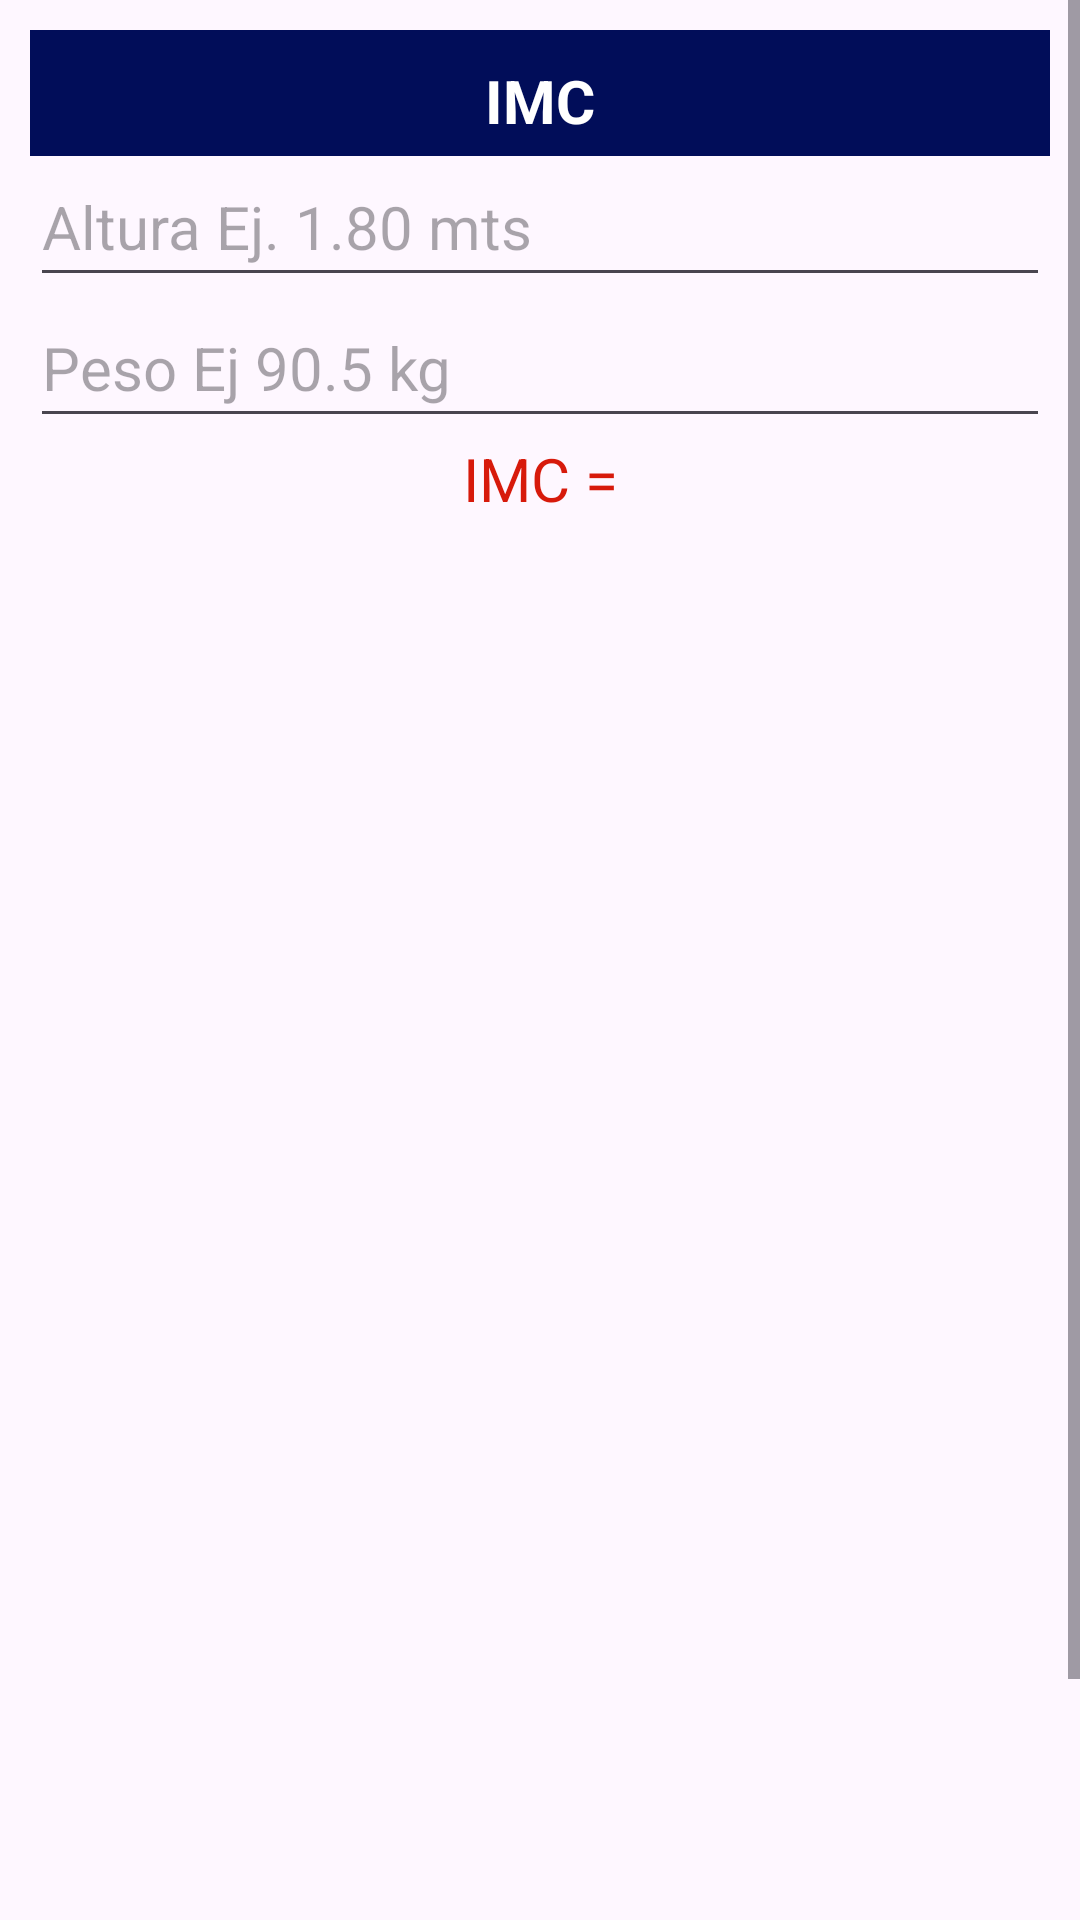

The Android layout XML behind this screen, and the referenced resources:
<!-- AndroidManifest.xml: application theme Theme.AppUnidad0144 -->
<!-- res/layout/activity_imc.xml -->
<?xml version="1.0" encoding="utf-8"?>
<ScrollView xmlns:android="http://schemas.android.com/apk/res/android"
    xmlns:app="http://schemas.android.com/apk/res-auto"
    xmlns:tools="http://schemas.android.com/tools"
    android:id="@+id/main"
    android:layout_width="match_parent"
    android:layout_height="match_parent"
    tools:context=".ImcActivity">

    <LinearLayout
        android:layout_width="match_parent"
        android:layout_height="match_parent"
        android:orientation="vertical"
        android:padding="10sp">

        <TextView
            android:layout_width="match_parent"
            android:layout_height="wrap_content"
            android:background="@color/titulo"
            android:textColor="@color/white"
            android:textSize="20sp"
            android:text="@string/strImc"
            android:textAlignment="center"
            android:textStyle="bold"
            android:paddingTop="10sp"
            android:paddingBottom="5sp">

        </TextView>
        <EditText
            android:layout_width="match_parent"
            android:layout_height="wrap_content"
            android:hint="@string/strAltura"
            android:inputType="numberDecimal"
            android:paddingTop="10sp"
            android:paddingBottom="10sp"
            android:textSize="20sp"
            android:id="@+id/txtAltura">

        </EditText>


        <EditText
            android:layout_width="match_parent"
            android:layout_height="wrap_content"
            android:hint="@string/strPeso"
            android:inputType="numberDecimal"
            android:paddingTop="10sp"
            android:paddingBottom="10sp"
            android:textSize="20sp"
            android:id="@+id/txtPeso">

        </EditText>


        <TextView
            android:layout_width="match_parent"
            android:layout_height="wrap_content"
            android:text="@string/strResultado"
            android:textSize="20sp"
            android:textAlignment="center"
            android:textColor="@color/red"
            android:id="@+id/txtResultado">

        </TextView>

        <ImageView
            android:layout_width="300dp"
            android:layout_height="491dp"
            android:layout_gravity="center"
            android:src="@mipmap/categorias"
            android:id="@+id/imgCategorias">


        </ImageView>

        <LinearLayout
            android:layout_width="match_parent"
            android:layout_height="wrap_content"
            android:layout_gravity="center"
            android:gravity="center"
            android:orientation="horizontal"
            android:padding="5sp">
            <Button
                android:layout_width="wrap_content"
                android:layout_height="wrap_content"
                android:text="@string/strCalcular"
                android:layout_weight="1"
                android:id="@+id/btnCalcular">

            </Button>
            <Button
                android:layout_width="wrap_content"
                android:layout_height="wrap_content"
                android:text="@string/strLimpiar"
                android:layout_weight="1"
                android:id="@+id/btnLimpiar">

            </Button>
            <Button
                android:layout_width="wrap_content"
                android:layout_height="wrap_content"
                android:text="@string/strSalir"
                android:layout_weight="1"
                android:id="@+id/btnSalir">

            </Button>
        </LinearLayout>


    </LinearLayout>





</ScrollView>
<!-- resources referenced by this layout -->
<resources>
  <color name="red">#D71A0B</color>
  <color name="titulo">#010D59</color>
  <color name="white">#FFFFFFFF</color>
  <string name="strAltura">Altura Ej. 1.80 mts</string>
  <string name="strCalcular">Calcular</string>
  <string name="strImc">IMC</string>
  <string name="strLimpiar">Limpiar</string>
  <string name="strPeso">Peso Ej 90.5 kg</string>
  <string name="strResultado">IMC = </string>
  <string name="strSalir">Salir</string>
  <style name="Theme.AppUnidad0144" parent="Base.Theme.AppUnidad0144" />
  <style name="Base.Theme.AppUnidad0144" parent="Theme.Material3.DayNight.NoActionBar">
          
          
      </style>
</resources>
